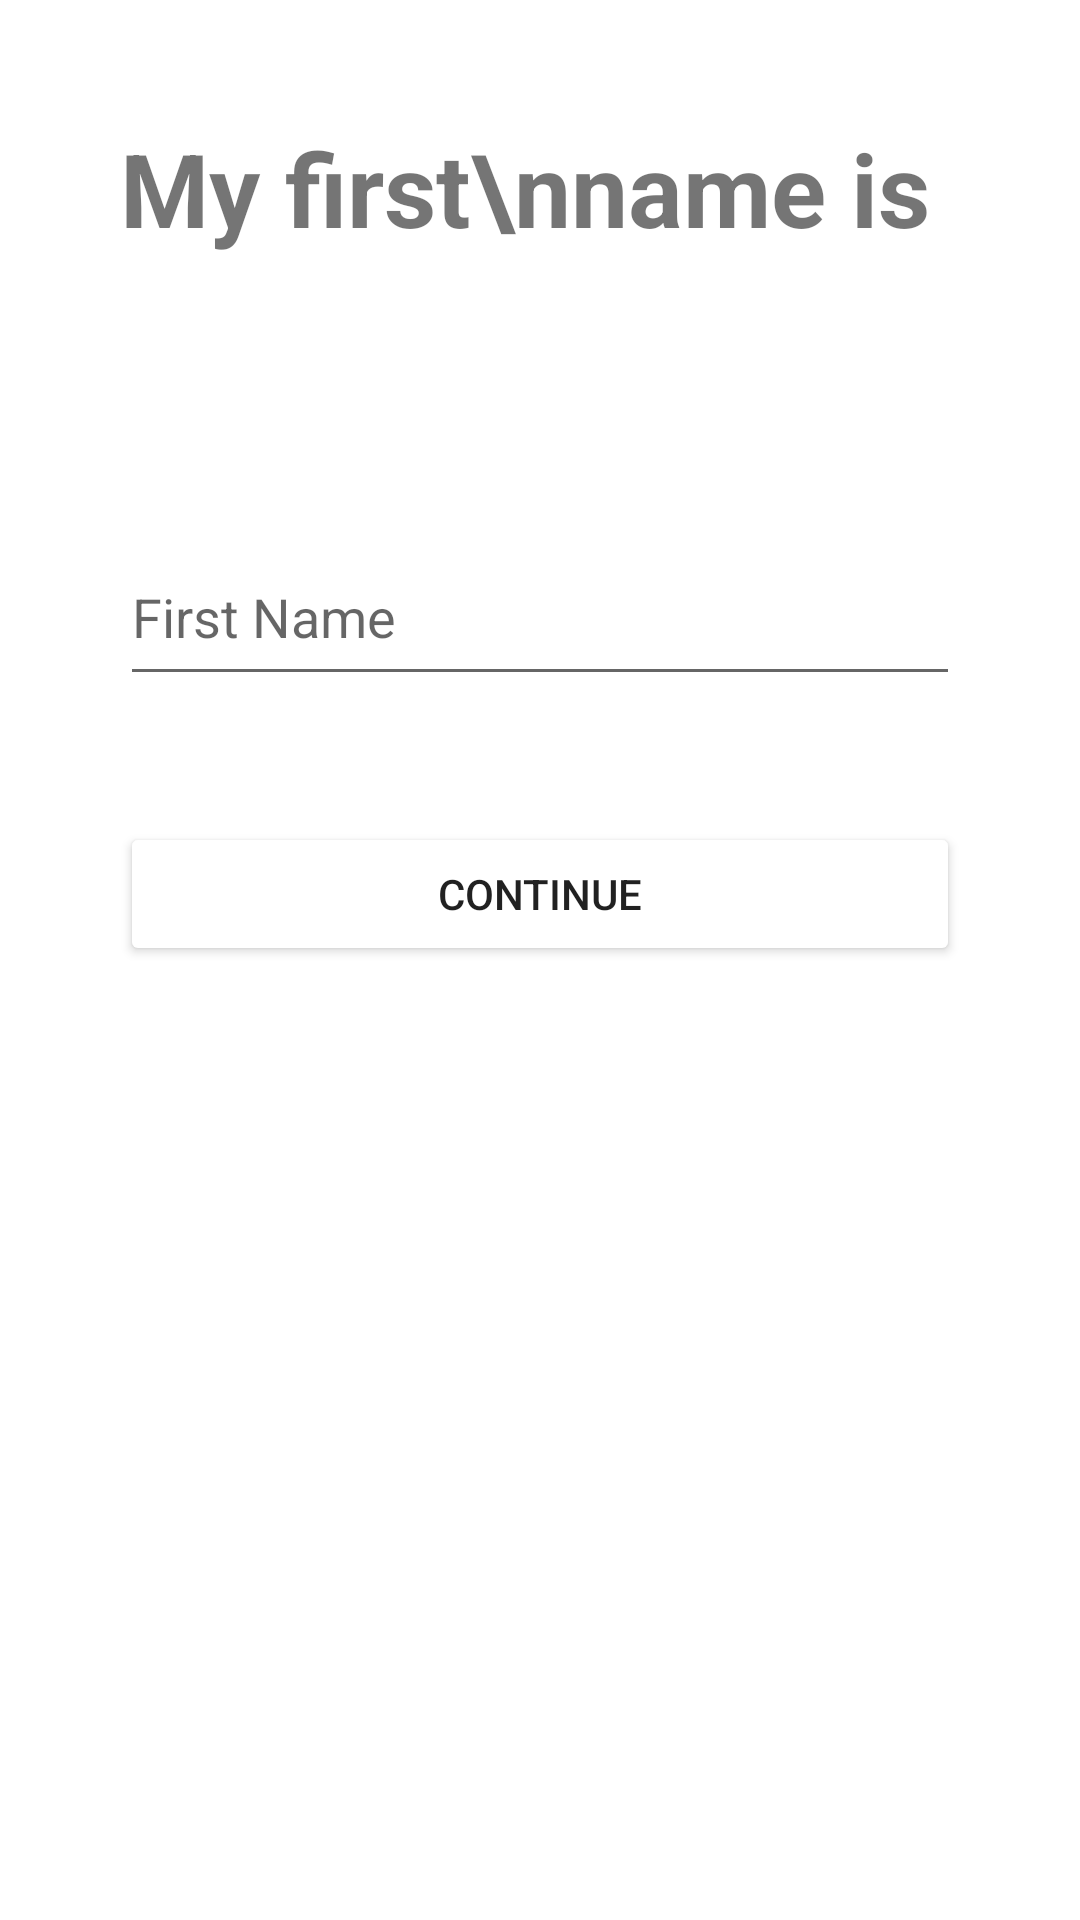

Here is an Android app screen rendered from its layout file. Give the layout XML and the strings, colors and styles it references.
<!-- AndroidManifest.xml: application theme Theme.Xona -->
<!-- res/layout/activity_first_name.xml -->
<?xml version="1.0" encoding="utf-8"?>
<androidx.constraintlayout.widget.ConstraintLayout xmlns:android="http://schemas.android.com/apk/res/android"
    xmlns:app="http://schemas.android.com/apk/res-auto"
    xmlns:tools="http://schemas.android.com/tools"
    android:layout_width="match_parent"
    android:layout_height="match_parent"
    tools:context=".FirstName">

    <TextView
        android:id="@+id/textView7"
        android:layout_width="match_parent"
        android:layout_height="94dp"
        android:layout_marginStart="40dp"
        android:layout_marginTop="40dp"
        android:layout_marginEnd="40dp"
        android:text="My first\nname is"
        android:textSize="34sp"
        android:textStyle="bold"
        app:layout_constraintEnd_toEndOf="parent"
        app:layout_constraintStart_toStartOf="parent"
        app:layout_constraintTop_toTopOf="parent" />

    <EditText
        android:id="@+id/textViewName"
        android:layout_width="match_parent"
        android:layout_height="56dp"
        android:layout_marginStart="40dp"
        android:layout_marginTop="42dp"
        android:layout_marginEnd="40dp"
        android:ems="10"
        android:hint="First Name"
        android:inputType="textPersonName"
        app:layout_constraintEnd_toEndOf="parent"
        app:layout_constraintStart_toStartOf="parent"
        app:layout_constraintTop_toBottomOf="@+id/textView7" />

    <Button
        android:id="@+id/btnContinue"
        android:layout_width="match_parent"
        android:layout_height="wrap_content"
        android:layout_marginStart="40dp"
        android:layout_marginTop="42dp"
        android:layout_marginEnd="40dp"
        android:backgroundTint="@color/grey_100"
        android:text="Continue"
        app:cornerRadius="25dp"
        app:layout_constraintEnd_toEndOf="parent"
        app:layout_constraintStart_toStartOf="parent"
        app:layout_constraintTop_toBottomOf="@+id/textViewName" />

</androidx.constraintlayout.widget.ConstraintLayout>
<!-- resources referenced by this layout -->
<resources>
  <style name="Theme.Xona" parent="Theme.MaterialComponents.DayNight.DarkActionBar">
          
          <item name="colorPrimary">@color/purple_500</item>
          <item name="colorPrimaryVariant">@color/purple_700</item>
          <item name="colorOnPrimary">@color/white</item>
          
          <item name="colorSecondary">@color/teal_200</item>
          <item name="colorSecondaryVariant">@color/teal_700</item>
          <item name="colorOnSecondary">@color/black</item>
          
          <item name="android:statusBarColor">?attr/colorPrimaryVariant</item>
          
      </style>
  <color name="purple_500">#FF6200EE</color>
  <color name="purple_700">#FF3700B3</color>
  <color name="white">#FFFFFFFF</color>
  <color name="teal_200">#FF03DAC5</color>
  <color name="teal_700">#FF018786</color>
  <color name="black">#FF000000</color>
</resources>
